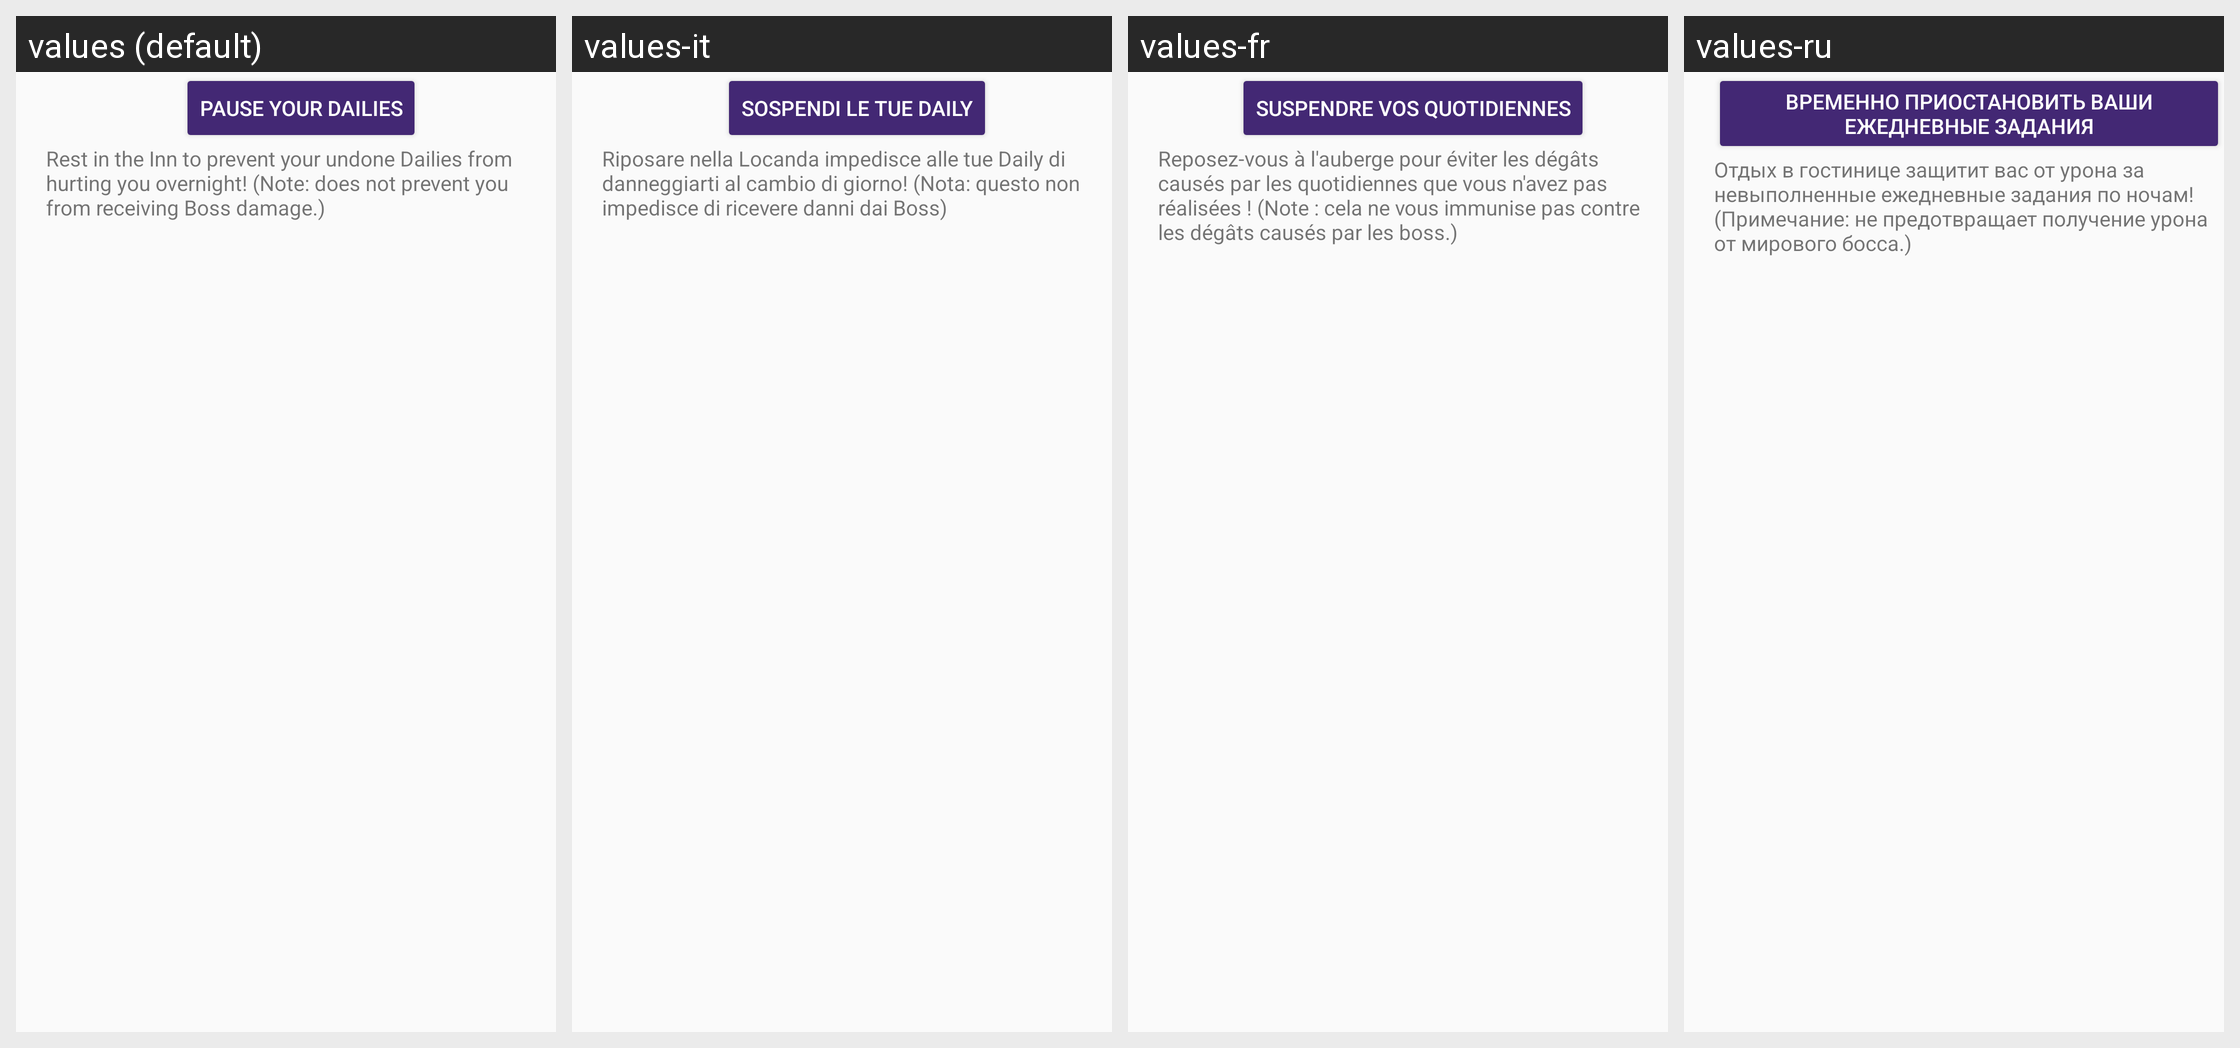

Translations of the strings shown on this Android screen, per locale in the grid:
Android screen res/layout/tavern_daniel_item.xml rendered under 4 locales, left to right: values (default), values-it, values-fr, values-ru. Device: Nexus 5 (rendered at 1080×1920; each locale shown at half size, 540×960, under a caption strip naming it); theme AppTheme.
Other locales in the repository, not shown: values-bg, values-de, values-en-rGB, values-es, values-hr-rHR, values-in, values-iw, values-ja, values-ko, values-lt, values-nl, values-pl, values-pt-rBR, values-pt-rPT, values-tr, values-zh, values-zh-rTW.
Strings drawn on this screen, with the default value and each locale's value (text and hints the layout hard-codes, and strings that could not be matched under every locale, appear in the picture but are not listed):

tavern.inn.rest
  values: Pause your Dailies
  values-it: Sospendi le tue Daily
  values-fr: Suspendre vos Quotidiennes
  values-ru: Временно приостановить ваши ежедневные задания

inn_description
  values: Rest in the Inn to prevent your undone Dailies from hurting you overnight! (Note: does not prevent you from receiving Boss damage.)
  values-it: Riposare nella Locanda impedisce alle tue Daily di danneggiarti al cambio di giorno! (Nota: questo non impedisce di ricevere danni dai Boss)
  values-fr: Reposez-vous à l'auberge pour éviter les dégâts causés par les quotidiennes que vous n'avez pas réalisées ! (Note : cela ne vous immunise pas contre les dégâts causés par les boss.)
  values-ru: Отдых в гостинице защитит вас от урона за невыполненные ежедневные задания по ночам! (Примечание: не предотвращает получение урона от мирового босса.)
